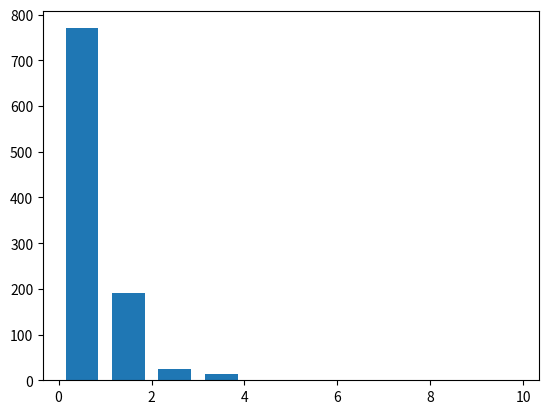

This chart was generated by the following Python code:
__author__ = 'Indrayana'

import numpy as np
import matplotlib.pyplot as plt

def roundPrice(p, delta):
    return round(p / delta, 0) * delta

def generateSample(p0, timeLen):
    pHatVec = np.random.rand(timeLen) * 20 - 10
    pVec = np.zeros(timeLen)
    pVec[0] = p0

    for timeIdx in range(1, timeLen):
        pPrev = pVec[timeIdx-1]
        pVec[timeIdx] = pPrev + 0.5 * (120 - pPrev) + pHatVec[timeIdx]

    return pVec

numIter = 10000
numSamples = 1000
timeLen = 10
p0 = 100

#delta = 1
delta = 5
#delta = 10

valuesTable = dict()

for iterIdx in range(0, numIter):
    stepSize = 1 / (iterIdx + 1)
    stepSizeComp = 1 - 1 / (iterIdx + 1)

    pVec = generateSample(p0, timeLen)

    for timeIdx in range(0, timeLen):
        priceVal = pVec[timeIdx]
        stateVal = int(roundPrice(priceVal, delta))
        stateCurrKey = (timeIdx, stateVal)

        sellReward = priceVal
        keepReward = 0.0
        if timeIdx < timeLen - 1:
            priceNext = pVec[timeIdx+1]
            stateValNext = int(roundPrice(priceNext, delta))
            stateNextKey = (timeIdx + 1, stateValNext)
            if stateNextKey in valuesTable:
                keepReward = valuesTable[stateNextKey]

        newValue = max(sellReward, keepReward)
        oldValue = 0.0

        if stateCurrKey in valuesTable:
            oldValue = valuesTable[stateCurrKey]

        updateValue = stepSizeComp * oldValue + stepSize * newValue
        valuesTable[stateCurrKey] = updateValue

sellTimes = np.zeros(numSamples)

for sampleIdx in range(0, numSamples):
    sampleCurr = generateSample(p0, timeLen)

    for timeIdx in range(0, timeLen):
        if timeIdx + 1 == timeLen:
            sellTimes[sampleIdx] = timeIdx
            break

        pCurr = sampleCurr[timeIdx]
        pNext = sampleCurr[timeIdx+1]
        stateNext = int(roundPrice(pNext, delta))

        if not (timeIdx + 1, stateNext) in valuesTable or pCurr > valuesTable[(timeIdx + 1, stateNext)]:
            sellTimes[sampleIdx] = timeIdx
            break

hist, bins = np.histogram(sellTimes, bins=10, range=(0.0, 10.0))
print(hist)
width = 0.7 * (bins[1] - bins[0])
center = (bins[:-1] + bins[1:]) / 2
plt.bar(center, hist, align='center', width=width)
plt.show()